Image classification data set "CNN_cropfield" (LinhVu1027/DeepLearning-BasicImageClassification-Numpy-Tensorflow on GitHub). Class labels (3): lua co de, lua nga, lua tot.

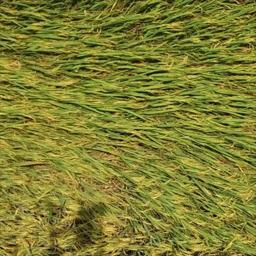
Label: lua nga

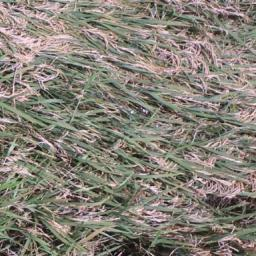
Label: lua co de

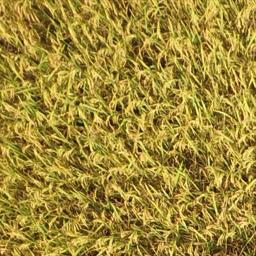
Label: lua tot

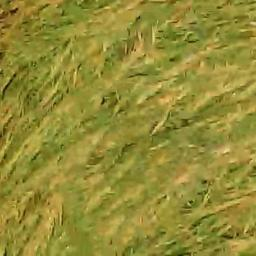
Label: lua nga

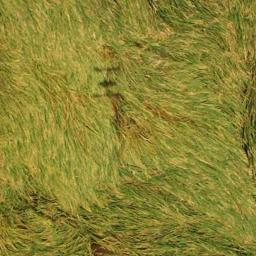
Label: lua nga

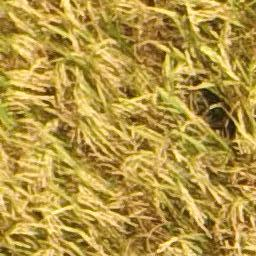
Label: lua tot
